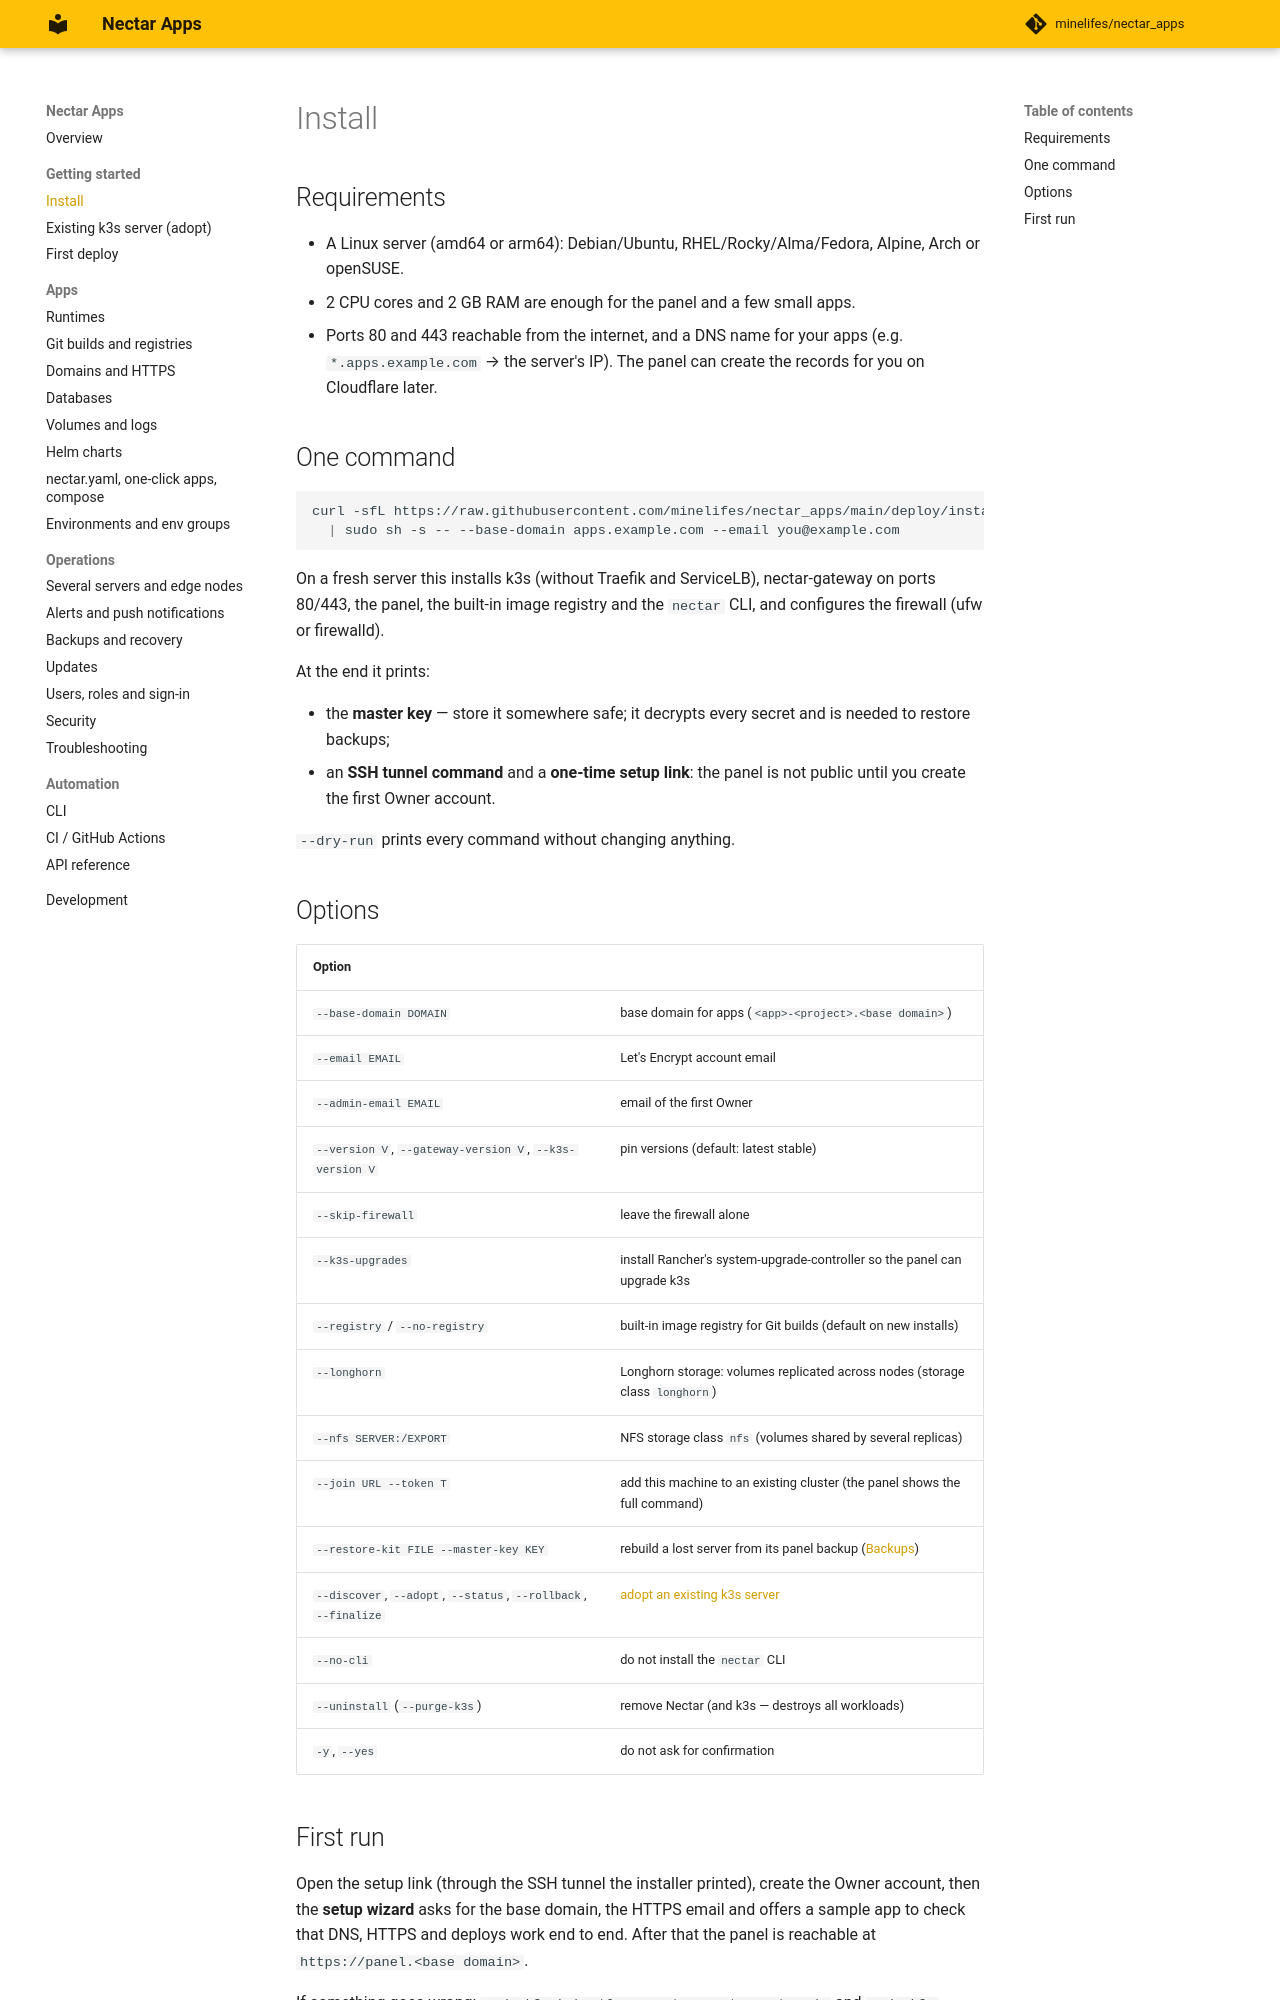

repository: minelifes/nectar_apps · page: install/index.html · generator: mkdocs

# Install

## Requirements

- A Linux server (amd64 or arm64): Debian/Ubuntu, RHEL/Rocky/Alma/Fedora, Alpine, Arch or openSUSE.
- 2 CPU cores and 2 GB RAM are enough for the panel and a few small apps.
- Ports 80 and 443 reachable from the internet, and a DNS name for your apps (e.g. `*.apps.example.com` →
  the server's IP). The panel can create the records for you on Cloudflare later.

## One command

```bash
curl -sfL https://raw.githubusercontent.com/minelifes/nectar_apps/main/deploy/install.sh \
  | sudo sh -s -- --base-domain apps.example.com --email you@example.com
```

On a fresh server this installs k3s (without Traefik and ServiceLB), nectar-gateway on ports 80/443, the panel,
the built-in image registry and the `nectar` CLI, and configures the firewall (ufw or firewalld).

At the end it prints:

- the **master key** — store it somewhere safe; it decrypts every secret and is needed to restore backups;
- an **SSH tunnel command** and a **one-time setup link**: the panel is not public until you create the first
  Owner account.

`--dry-run` prints every command without changing anything.

## Options

| Option | |
|---|---|
| `--base-domain DOMAIN` | base domain for apps (`<app>-<project>.<base domain>`) |
| `--email EMAIL` | Let's Encrypt account email |
| `--admin-email EMAIL` | email of the first Owner |
| `--version V`, `--gateway-version V`, `--k3s-version V` | pin versions (default: latest stable) |
| `--skip-firewall` | leave the firewall alone |
| `--k3s-upgrades` | install Rancher's system-upgrade-controller so the panel can upgrade k3s |
| `--registry` / `--no-registry` | built-in image registry for Git builds (default on new installs) |
| `--longhorn` | Longhorn storage: volumes replicated across nodes (storage class `longhorn`) |
| `--nfs SERVER:/EXPORT` | NFS storage class `nfs` (volumes shared by several replicas) |
| `--join URL --token T` | add this machine to an existing cluster (the panel shows the full command) |
| `--restore-kit FILE --master-key KEY` | rebuild a lost server from its panel backup ([Backups](backups.md)) |
| `--discover`, `--adopt`, `--status`, `--rollback`, `--finalize` | [adopt an existing k3s server](adopt.md) |
| `--no-cli` | do not install the `nectar` CLI |
| `--uninstall` (`--purge-k3s`) | remove Nectar (and k3s — destroys all workloads) |
| `-y`, `--yes` | do not ask for confirmation |
